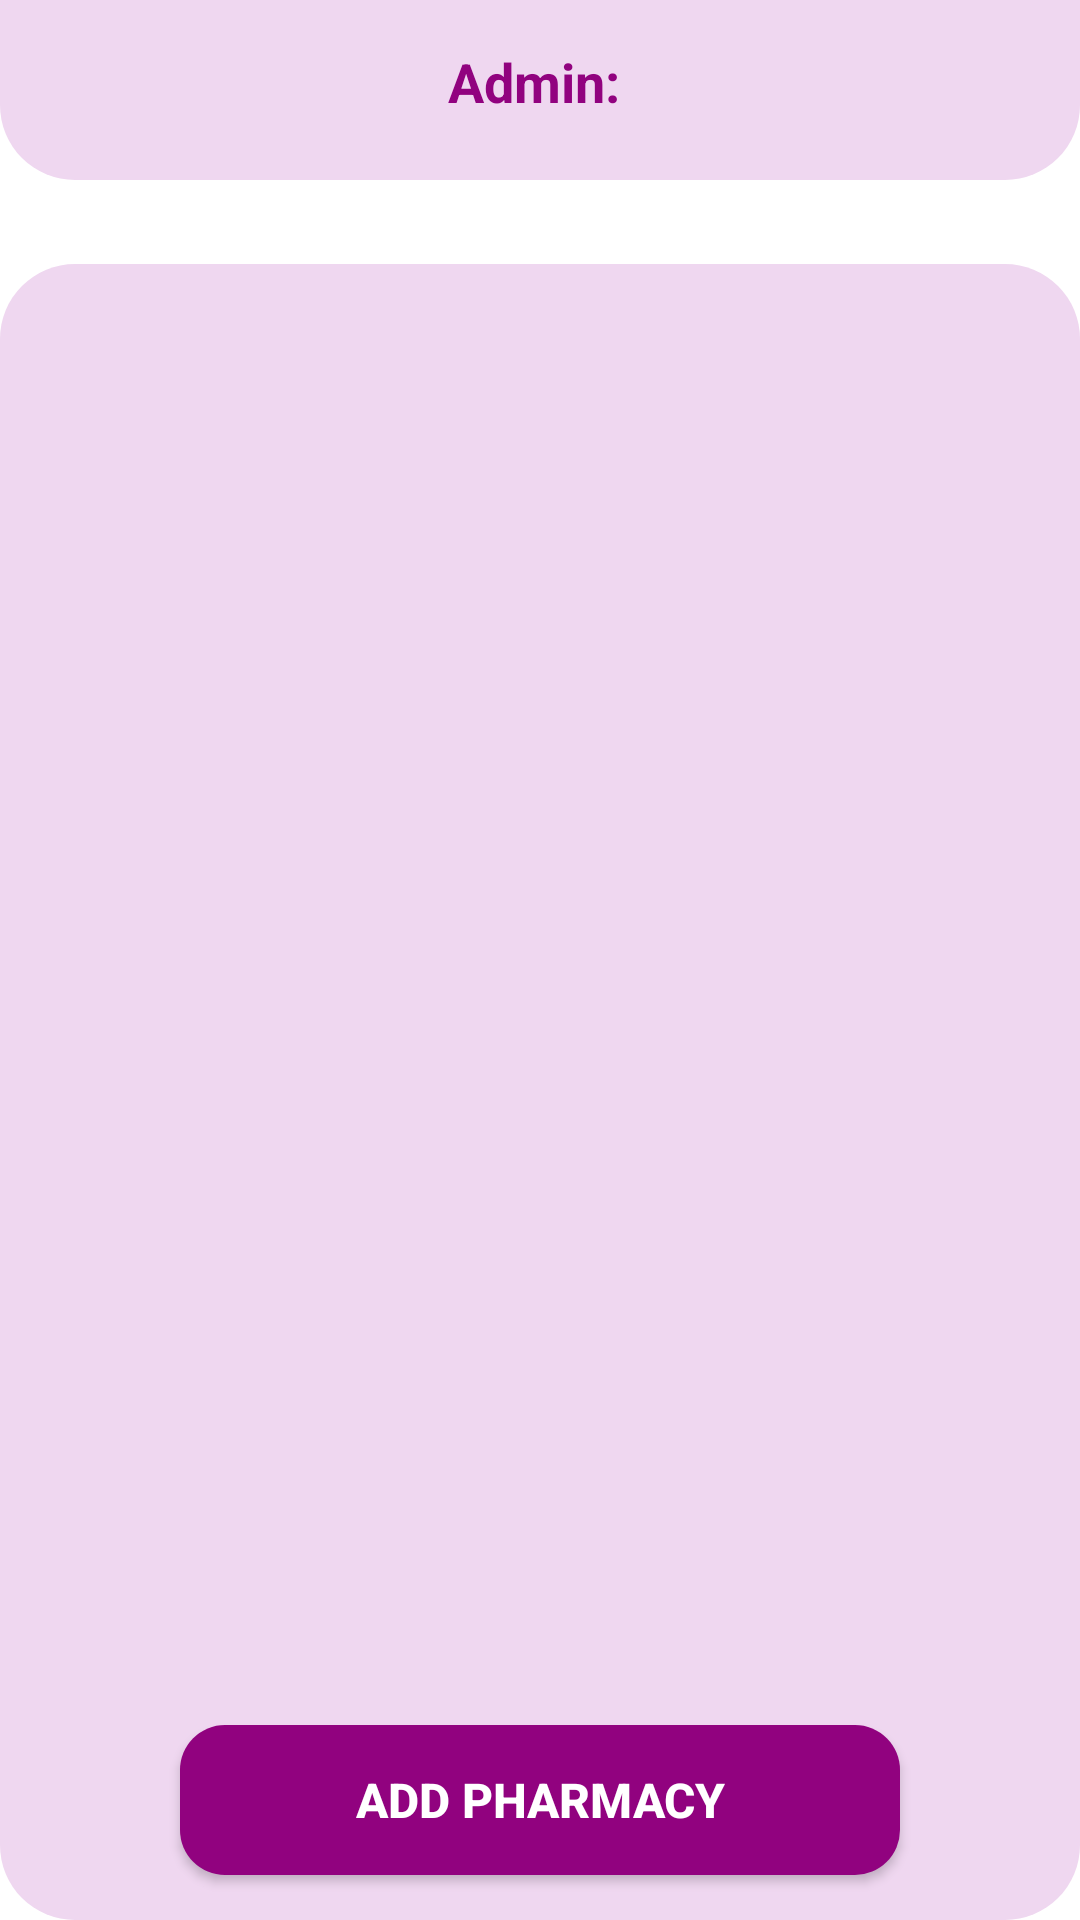

Reconstruct the res/layout file that produces this screen, plus the resources it refers to.
<!-- AndroidManifest.xml: application theme Theme.MedicinaAdmin -->
<!-- res/layout/activity_pharmacies.xml -->
<?xml version="1.0" encoding="utf-8"?>
<androidx.constraintlayout.widget.ConstraintLayout xmlns:android="http://schemas.android.com/apk/res/android"
    xmlns:app="http://schemas.android.com/apk/res-auto"
    xmlns:tools="http://schemas.android.com/tools"
    android:layout_width="match_parent"
    android:layout_height="match_parent"
    tools:context=".PharmaciesActivity">

    <View
        android:id="@+id/view6"
        android:layout_width="match_parent"
        android:layout_height="60dp"
        android:background="@drawable/view_down_style"
        app:layout_constraintEnd_toEndOf="parent"
        app:layout_constraintStart_toStartOf="parent"
        app:layout_constraintTop_toTopOf="parent" />


    <TextView
        android:id="@+id/adminName1"
        android:layout_width="wrap_content"
        android:layout_height="wrap_content"
        android:layout_marginTop="15dp"
        android:text="Admin: "
        android:textColor="@color/purple_700"
        android:textSize="18sp"
        android:textStyle="bold"
        app:layout_constraintEnd_toEndOf="@+id/view6"
        app:layout_constraintStart_toStartOf="parent"
        app:layout_constraintTop_toTopOf="@+id/view6" />

    <androidx.recyclerview.widget.RecyclerView
        android:background="@drawable/view_up_style"
        android:id="@+id/pharmaciesRecycler"
        android:layout_width="match_parent"
        android:layout_height="490dp"
        android:layout_marginTop="28dp"
        app:layout_constraintEnd_toEndOf="parent"
        app:layout_constraintStart_toStartOf="parent"
        app:layout_constraintTop_toBottomOf="@+id/view6" />

    <View
        android:id="@+id/view7"
        android:layout_width="match_parent"
        android:layout_height="80dp"
        android:background="@drawable/view_down_style"
        app:layout_constraintBottom_toBottomOf="parent"
        app:layout_constraintEnd_toEndOf="parent"
        app:layout_constraintStart_toStartOf="parent" />

    <androidx.appcompat.widget.AppCompatButton
        android:id="@+id/addPharmacy"
        android:layout_width="240dp"
        android:layout_height="50dp"
        android:background="@drawable/button_style"
        android:text="Add Pharmacy"
        android:textColor="#fff"
        android:textSize="16sp"
        android:textStyle="bold"
        app:layout_constraintBottom_toBottomOf="@+id/view7"
        app:layout_constraintEnd_toEndOf="parent"
        app:layout_constraintStart_toStartOf="@+id/view7"
        app:layout_constraintTop_toTopOf="@+id/view7" />

</androidx.constraintlayout.widget.ConstraintLayout>
<!-- resources referenced by this layout -->
<resources>
  <color name="purple_700">#91027F</color>
  <!-- drawable button_style (drawable) -->
  <?xml version="1.0" encoding="utf-8"?>
  <shape android:shape="rectangle" xmlns:android="http://schemas.android.com/apk/res/android">
      <solid android:color="@color/purple_700"/>
      <corners android:radius="15dp"/>
  </shape>
  <!-- drawable view_down_style (drawable) -->
  <?xml version="1.0" encoding="utf-8"?>
  <shape android:shape="rectangle" xmlns:android="http://schemas.android.com/apk/res/android">
      <solid android:color="@color/purple_200"/>
      <corners android:bottomLeftRadius="25dp" android:bottomRightRadius="25dp"/>
  </shape>
  <!-- drawable view_up_style (drawable) -->
  <?xml version="1.0" encoding="utf-8"?>
  <shape android:shape="rectangle" xmlns:android="http://schemas.android.com/apk/res/android">
      <solid android:color="@color/purple_200"/>
      <corners android:topLeftRadius="25dp" android:topRightRadius="25dp"/>
  </shape>
  <style name="Theme.MedicinaAdmin" parent="Theme.MaterialComponents.DayNight.NoActionBar">
          
          <item name="colorPrimary">@color/purple_500</item>
          <item name="colorPrimaryVariant">@color/purple_700</item>
          <item name="colorOnPrimary">@color/white</item>
          
          <item name="colorSecondary">@color/teal_200</item>
          <item name="colorSecondaryVariant">@color/teal_700</item>
          <item name="colorOnSecondary">@color/black</item>
          
          <item name="android:statusBarColor" tools:targetApi="l">?attr/colorPrimaryVariant</item>
          
      </style>
  <color name="purple_200">#EFD7F0</color>
  <color name="purple_500">#FA75E9</color>
  <color name="white">#FFFFFFFF</color>
  <color name="teal_200">#FF03DAC5</color>
  <color name="teal_700">#FF018786</color>
  <color name="black">#FF000000</color>
</resources>
